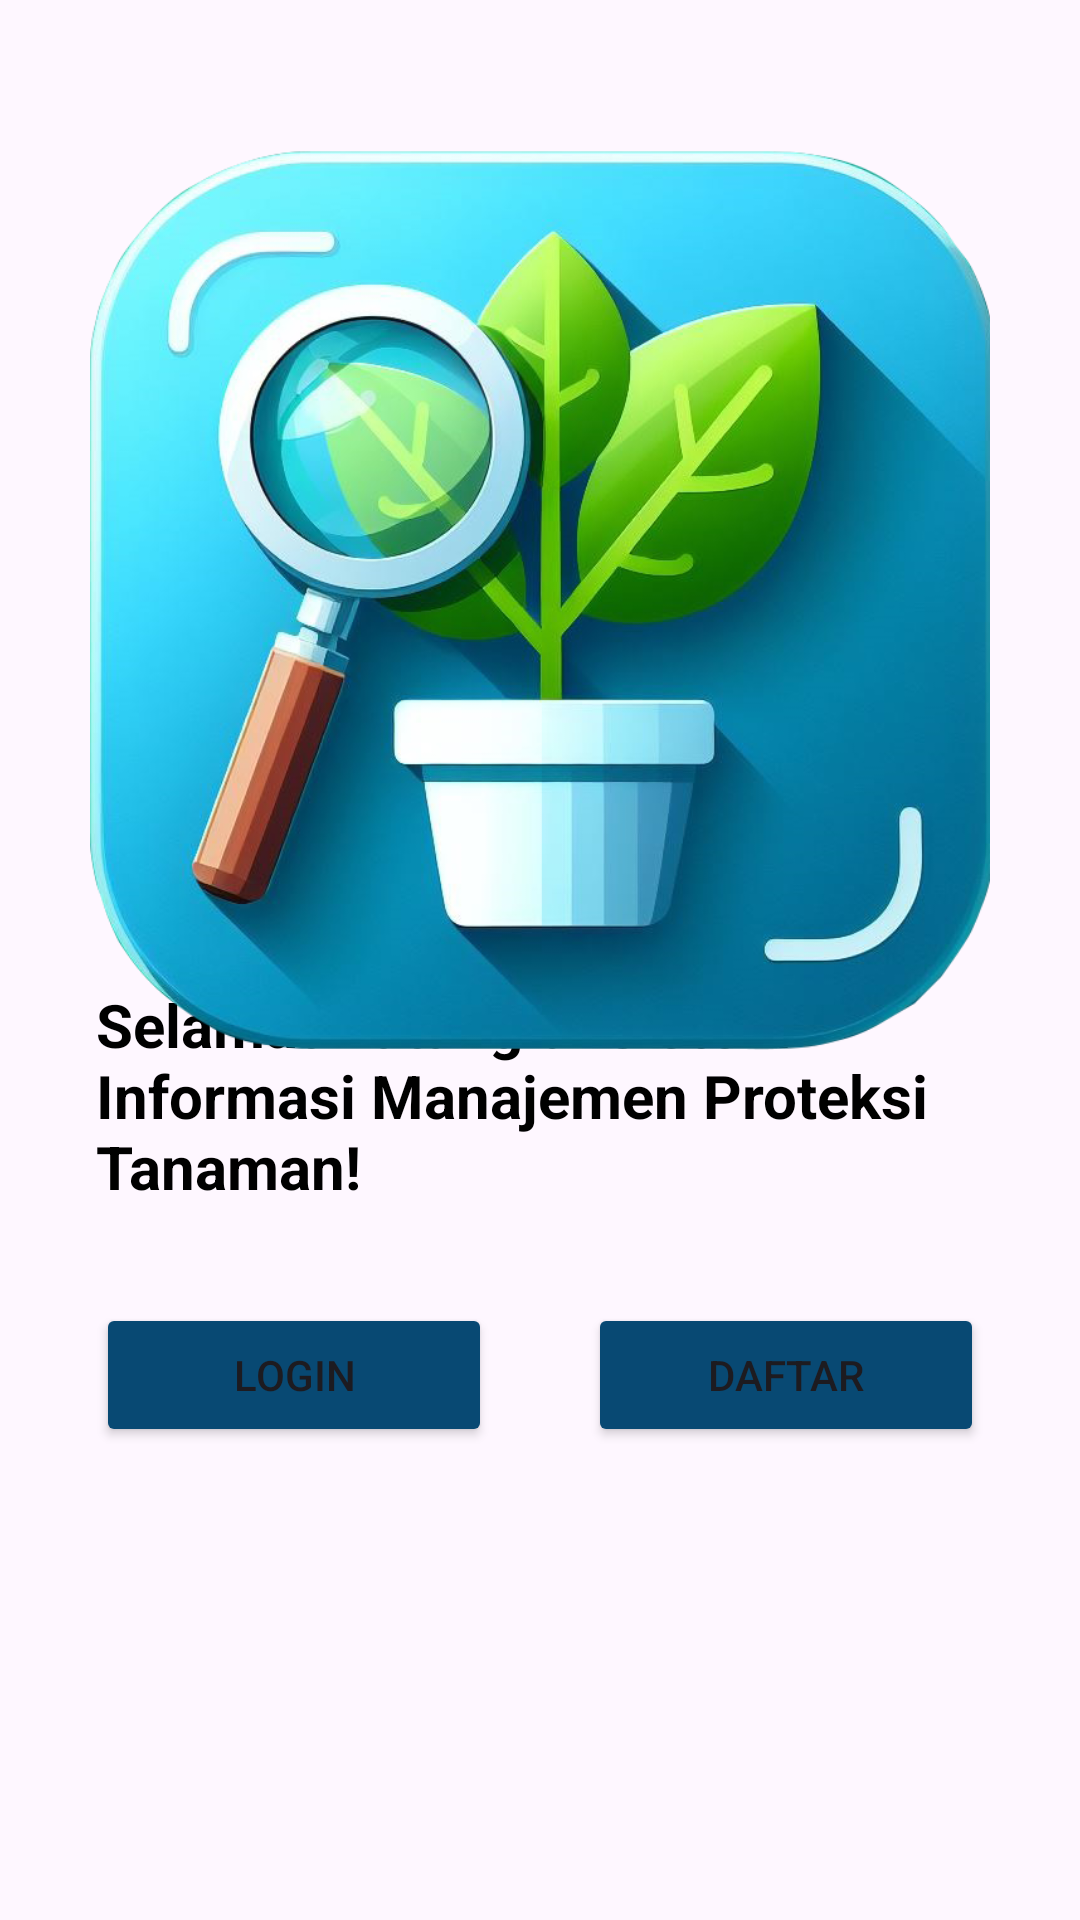

Layout XML and referenced resources for this Android screen:
<!-- AndroidManifest.xml: application theme Theme.SIMPT -->
<!-- res/layout/activity_welcome.xml -->
<?xml version="1.0" encoding="utf-8"?>
<androidx.constraintlayout.widget.ConstraintLayout xmlns:android="http://schemas.android.com/apk/res/android"
    xmlns:app="http://schemas.android.com/apk/res-auto"
    xmlns:tools="http://schemas.android.com/tools"
    android:id="@+id/background"
    android:layout_width="match_parent"
    android:layout_height="match_parent"
    android:background="@drawable/back01"
    tools:context=".ui.auth.splash.WelcomeActivity">

    <TextView
        android:id="@+id/titleTextView"
        android:layout_width="0dp"
        android:layout_height="wrap_content"
        android:layout_marginStart="32dp"
        android:layout_marginTop="8dp"
        android:layout_marginEnd="32dp"
        android:text="@string/title_welcome_page"
        android:textColor="@color/black"
        android:textSize="20sp"
        android:textStyle="bold"
        app:layout_constraintEnd_toEndOf="parent"
        app:layout_constraintHorizontal_bias="0.0"
        app:layout_constraintStart_toStartOf="parent"
        app:layout_constraintTop_toTopOf="@+id/guidelineHorizontal" />

    
    
    
    
    
    
    
    
    
    
    
    
    
    

    <Button
        android:id="@+id/loginButton"
        android:layout_width="0dp"
        android:layout_height="wrap_content"
        android:layout_marginStart="32dp"
        android:layout_marginTop="32dp"
        android:layout_marginEnd="16dp"
        android:backgroundTint="@color/navy"
        android:text="@string/login"
        app:layout_constraintEnd_toStartOf="@+id/guidelineVertical"
        app:layout_constraintStart_toStartOf="parent"
        app:layout_constraintTop_toBottomOf="@+id/titleTextView" />

    <Button
        android:id="@+id/signupButton"
        android:layout_width="0dp"
        android:layout_height="wrap_content"
        android:layout_marginStart="16dp"
        android:layout_marginTop="32dp"
        android:layout_marginEnd="32dp"
        android:backgroundTint="@color/navy"

        android:text="@string/register"
        app:layout_constraintEnd_toEndOf="parent"
        app:layout_constraintStart_toStartOf="@+id/guidelineVertical"
        app:layout_constraintTop_toBottomOf="@+id/titleTextView" />

    
    
    
    
    
    
    
    
    
    
    
    
    

    <androidx.constraintlayout.widget.Guideline
        android:id="@+id/guidelineHorizontal"
        android:layout_width="wrap_content"
        android:layout_height="64dp"
        android:orientation="horizontal"
        app:layout_constraintEnd_toEndOf="parent"
        app:layout_constraintGuide_percent="0.5"
        app:layout_constraintStart_toStartOf="parent" />

    <androidx.constraintlayout.widget.Guideline
        android:id="@+id/guidelineVertical"
        android:layout_width="wrap_content"
        android:layout_height="64dp"
        android:orientation="vertical"
        app:layout_constraintEnd_toEndOf="parent"
        app:layout_constraintGuide_percent="0.5"
        app:layout_constraintStart_toStartOf="parent" />

    <ImageView
        android:id="@+id/scan_illustration"
        android:layout_width="300dp"
        android:layout_height="300dp"
        android:layout_marginTop="50dp"
        android:adjustViewBounds="true"
        android:src="@drawable/scan_icon"
        app:layout_constraintEnd_toEndOf="parent"
        app:layout_constraintStart_toStartOf="parent"
        app:layout_constraintTop_toTopOf="parent" />

</androidx.constraintlayout.widget.ConstraintLayout>
<!-- resources referenced by this layout -->
<resources>
  <color name="black">#FF000000</color>
  <color name="navy">#084973</color>
  <!-- drawable scan_icon: png bitmap (drawable, 394711 bytes) -->
  <string name="login">Login</string>
  <string name="register">Daftar</string>
  <string name="skip">Lanjutkan Tanpa Login</string>
  <string name="title_welcome_page">Selamat Datang di Sistem Informasi Manajemen Proteksi Tanaman!</string>
  <style name="Theme.SIMPT" parent="Theme.MaterialComponents.DayNight.DarkActionBar">
          
          <item name="colorPrimary">@color/purple_main</item>
          <item name="colorPrimaryVariant">@color/purple_700</item>
          <item name="colorOnPrimary">@color/white</item>
          
          <item name="colorSecondary">@color/teal_200</item>
          <item name="colorSecondaryVariant">@color/teal_700</item>
          <item name="colorOnSecondary">@color/black</item>
          
          <item name="android:statusBarColor">?attr/colorPrimaryVariant</item>
          
          <item name="android:windowBackground">@color/background_color</item>
          
          <item name="windowActionBar">false</item>
          <item name="windowNoTitle">true</item>
      </style>
  <color name="purple_main">#FF841FFD</color>
  <color name="purple_700">#FF3700B3</color>
  <color name="white">#FFFFFFFF</color>
  <color name="teal_200">#FF03DAC5</color>
  <color name="teal_700">#FF018786</color>
  <color name="background_color">#FFF4F7FF</color>
</resources>
